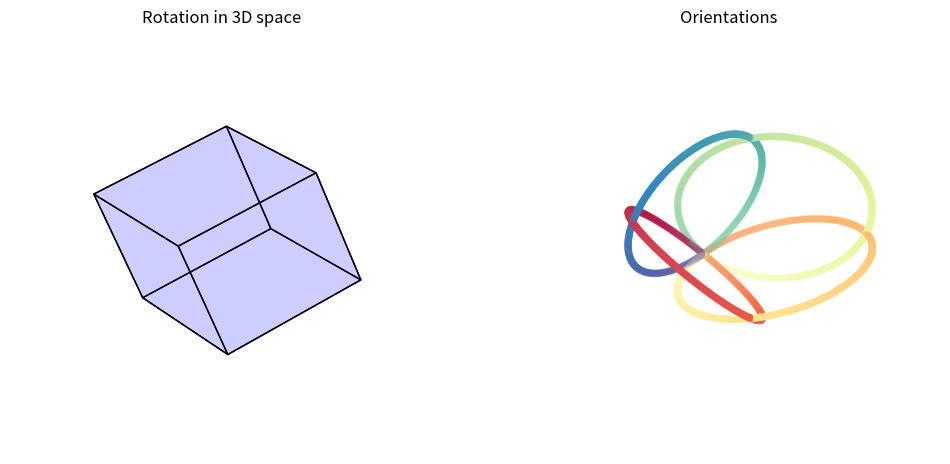

Recreate this plot in Python. (Note: this script raises an exception after producing the figure.)
import numpy as np
import matplotlib.pyplot as plt
from mpl_toolkits.mplot3d import Axes3D
from mpl_toolkits.mplot3d.art3d import Poly3DCollection, Line3DCollection
import sys
import os
import numpy as np
from scipy.spatial.transform import Rotation as R

def cubify_cube_definition(cube_definition):
    cube_definition_array = [
        np.array(list(item))
        for item in cube_definition
    ]
    start = cube_definition_array[0]
    length_decider_vector = cube_definition_array[1] - cube_definition_array[0]   
    length = np.linalg.norm(length_decider_vector)

    rotation_decider_vector = (cube_definition_array[2] - cube_definition_array[0])
    rotation_decider_vector = rotation_decider_vector / np.linalg.norm(rotation_decider_vector) * length

    orthogonal_vector = np.cross(length_decider_vector, rotation_decider_vector)
    orthogonal_vector = orthogonal_vector / np.linalg.norm(orthogonal_vector) * length

    orthogonal_length_decider_vector = np.cross(rotation_decider_vector, orthogonal_vector)
    orthogonal_length_decider_vector = (
        orthogonal_length_decider_vector / np.linalg.norm(orthogonal_length_decider_vector) * length)

    final_points = [
        tuple(start),
        tuple(start + orthogonal_length_decider_vector),
        tuple(start + rotation_decider_vector),
        tuple(start + orthogonal_vector)        
    ]

    return final_points


def cube_vertices(cube_definition):
    cube_definition_array = [
        np.array(list(item))
        for item in cube_definition
    ]

    points = []
    points += cube_definition_array
    vectors = [
        cube_definition_array[1] - cube_definition_array[0],
        cube_definition_array[2] - cube_definition_array[0],
        cube_definition_array[3] - cube_definition_array[0]
    ]

    points += [cube_definition_array[0] + vectors[0] + vectors[1]]
    points += [cube_definition_array[0] + vectors[0] + vectors[2]]
    points += [cube_definition_array[0] + vectors[1] + vectors[2]]
    points += [cube_definition_array[0] + vectors[0] + vectors[1] + vectors[2]]

    points = np.array(points)

    return points


def get_bounding_box(points): 
    x_min = np.min(points[:,0])
    x_max = np.max(points[:,0])
    y_min = np.min(points[:,1])
    y_max = np.max(points[:,1])
    z_min = np.min(points[:,2])
    z_max = np.max(points[:,2])

    max_range = np.array(
        [x_max-x_min, y_max-y_min, z_max-z_min]).max() / 2.0

    mid_x = (x_max+x_min) * 0.5
    mid_y = (y_max+y_min) * 0.5
    mid_z = (z_max+z_min) * 0.5

    return [
        [mid_x - max_range, mid_x + max_range],
        [mid_y - max_range, mid_y + max_range],
        [mid_z - max_range, mid_z + max_range]
    ]


def plot_cube(cube_definition, ax):
    points = cube_vertices(cube_definition)

    edges = [
        [points[0], points[3], points[5], points[1]],
        [points[1], points[5], points[7], points[4]],
        [points[4], points[2], points[6], points[7]],
        [points[2], points[6], points[3], points[0]],
        [points[0], points[2], points[4], points[1]],
        [points[3], points[6], points[7], points[5]]
    ]

    faces = Poly3DCollection(edges, linewidths=1, edgecolors='k')
    faces.set_facecolor((0,0,1,0.1))

    ax.add_collection3d(faces)

    bounding_box = get_bounding_box(points)

    ax.set_xlim(bounding_box[0])
    ax.set_ylim(bounding_box[1])
    ax.set_zlim(bounding_box[2])

    # ax.set_xlabel('x')
    # ax.set_ylabel('y')
    # ax.set_zlabel('z')
    # ax.set_aspect('equal')
    plt.axis('off')
    ax.grid(False)
    ax.set_title("Rotation in 3D space")

    ax.view_init(32, -80)
    ax.dist = 6

def plot_4_circles(ax):
    n_points = 1000
    axis_num = 4
    rot_axis = [np.array([1,1,-1]) / 3**0.5, np.array([-1,1,1]) / 3**0.5, np.array([1,-1,1]) / 3**0.5, np.array([1,1,1]) / 3**0.5]
    n_points = (n_points // axis_num) * axis_num
    theta = np.linspace(0.0, 2* np.pi, n_points // axis_num)
    color = np.linspace(0, 1, n_points)
    rot_vecs = np.vstack([np.outer(theta, rot_axis[i]) for i in range(axis_num)])

    rots = R.from_rotvec(rot_vecs)
    X = np.reshape(rots.as_matrix(), (-1, 9))

    n_neighbors = 10
    n_components = 2
    
    plt.axis('off')
    ax.set_title("Orientations")
    ax.grid(False)
    ax.scatter(X[:, 0], X[:, 1], X[:, 2], c=color, cmap=plt.cm.Spectral)
    ax.view_init(-9, 164)
    ax.dist = 7


cube_definition = cubify_cube_definition([(0,0,0), (0,3,0), (1,1,0.3)])

fig = plt.figure(figsize=[12,6])
ax1 = fig.add_subplot(121, projection='3d')
plot_cube(cube_definition, ax1)
ax2 = fig.add_subplot(122, projection='3d')
plot_4_circles(ax2)

current_script_folder = os.path.dirname(os.path.realpath(sys.argv[0]))
output_filename = os.path.join(current_script_folder, '..', 'build', os.path.basename(os.path.splitext(__file__)[0]) + '.pdf')
fig.savefig(output_filename, bbox_inches='tight')
print("replot {}".format(output_filename))
# plt.show()
